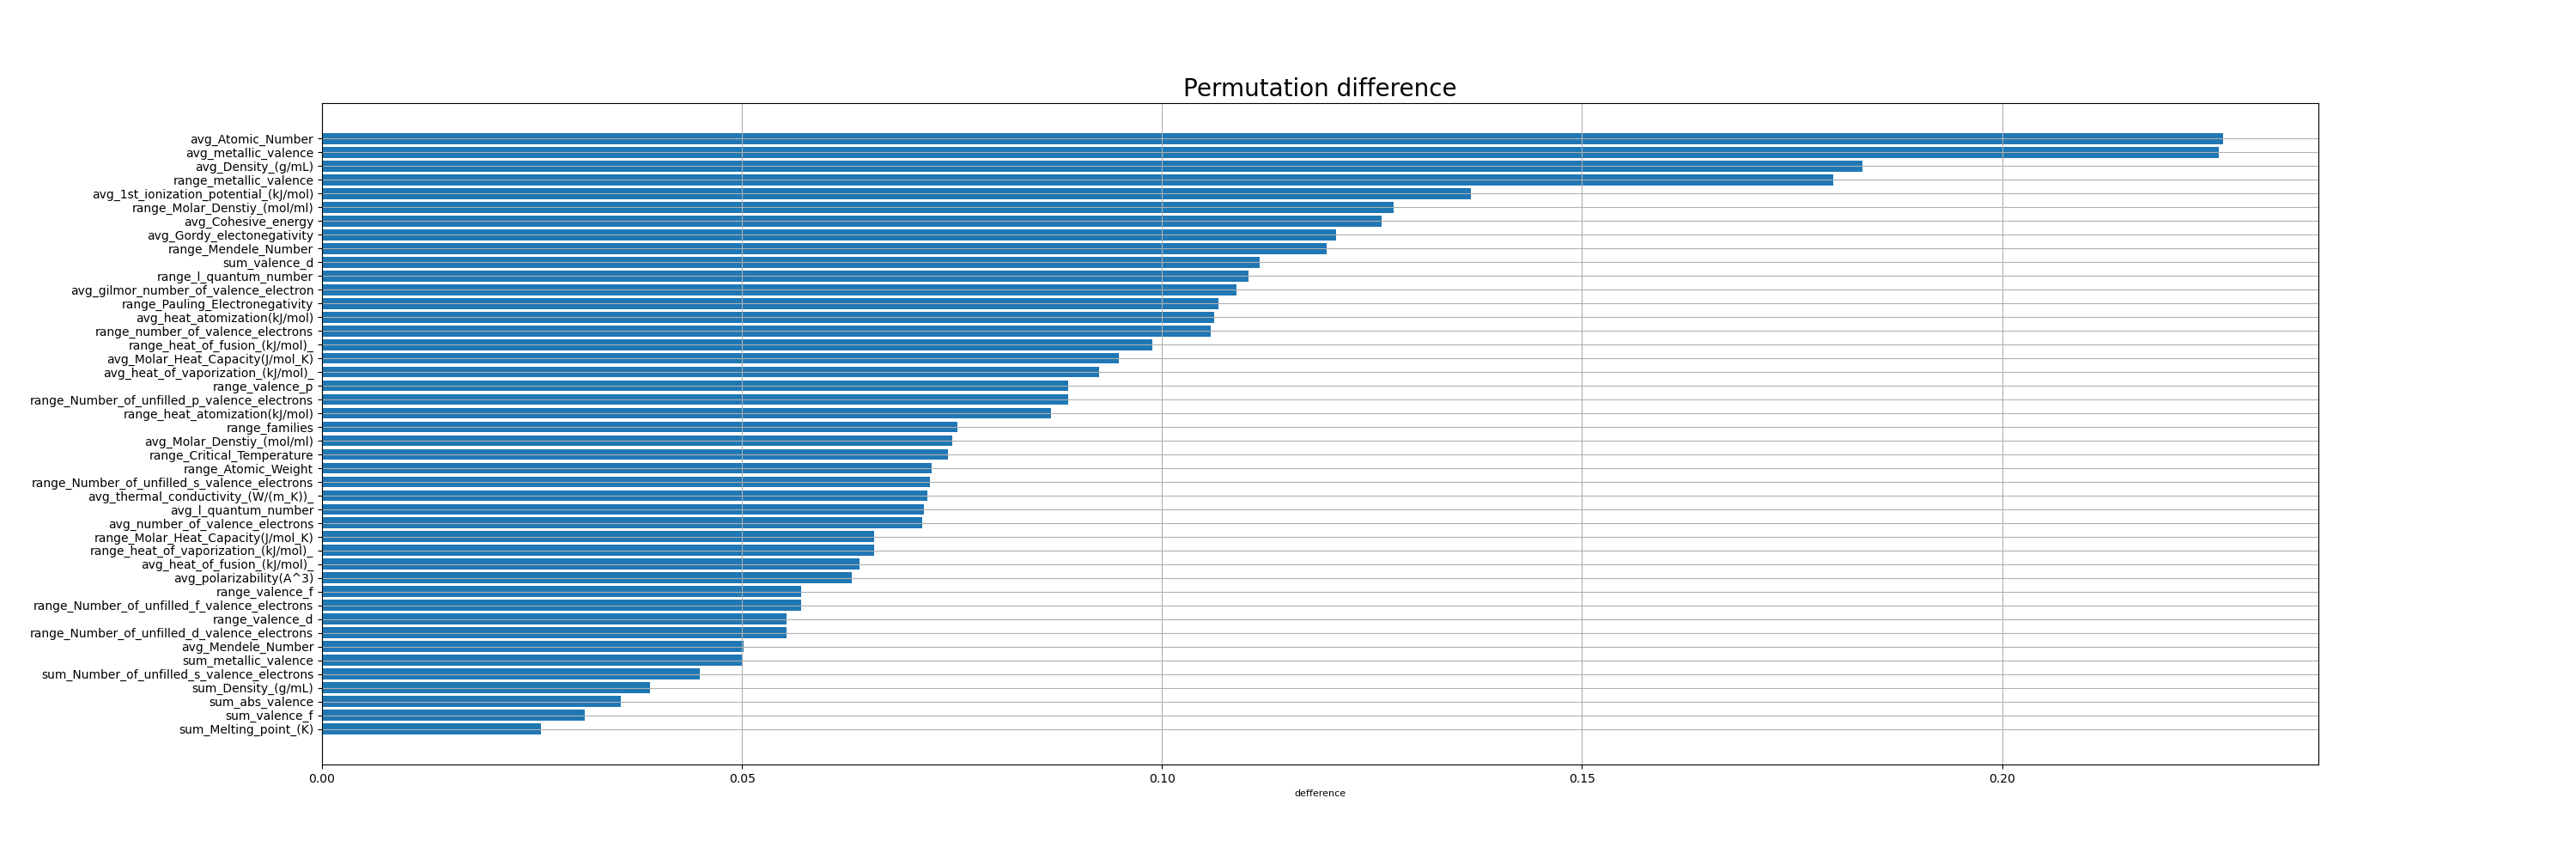

Reproduce this figure in Python.
# import eli5
# from eli5.sklearn import PermutationImportance
import pandas  as pd
import numpy as np
from sklearn.inspection import permutation_importance
from sklearn.svm import SVR
from sklearn.preprocessing import StandardScaler, Normalizer
import matplotlib.pyplot as plt


selected_feature = pd.read_csv("best_selected_svr.csv").iloc[:,1].tolist()
df_train = pd.read_csv("df_exp_train.csv")
x_train = df_train.iloc[:, 1:-1]
y_train = df_train.iloc[:,-1]
x_train = x_train[selected_feature]


model = SVR(C=10, gamma=1)

scaler = StandardScaler().fit(x_train)
X_train_std = pd.DataFrame(scaler.transform(x_train))
normalizer = Normalizer().fit(X_train_std)
X_train_std = pd.DataFrame(normalizer.transform(X_train_std))
X_train_std.columns = selected_feature
model.fit(X_train_std, y_train)
result = permutation_importance(model, X_train_std, y_train, n_repeats=10, random_state=0, scoring='neg_mean_absolute_error')
df_pfi = pd.DataFrame(
   data={'var_name': X_train_std.columns, 'importance': result['importances_mean']}).sort_values('importance')

# print(result)
df_pfi.iloc[::-1]['var_name'].to_csv('sorted_best_selected_svr.csv')

plt.figure(figsize=(30, 10))
plt.barh(df_pfi['var_name'], df_pfi['importance'])
plt.title('Permutation difference', fontsize=20)
plt.xlabel('defference', fontsize=8)
plt.grid()
plt.savefig("pfi_svr.png")
